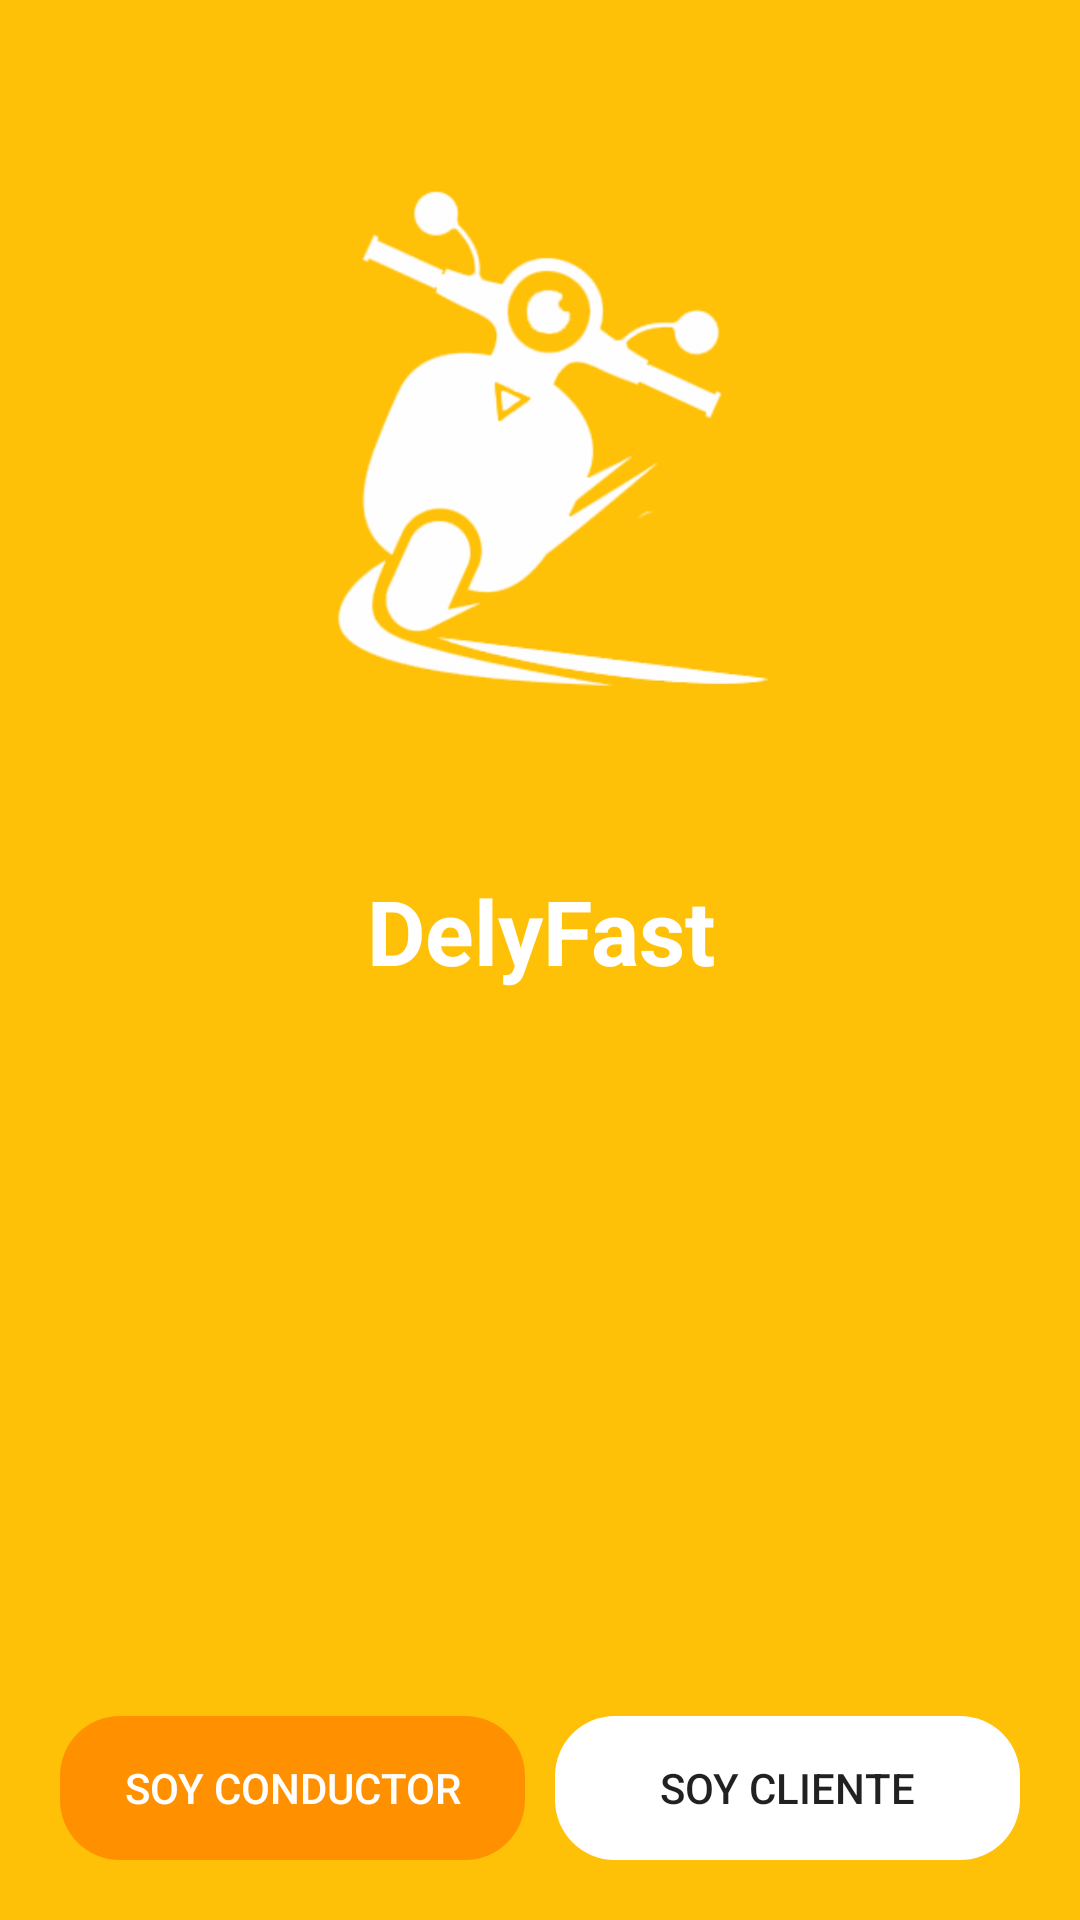

This screen was rendered from an Android layout file. Write that file and the resources it references.
<!-- AndroidManifest.xml: application theme AppTheme -->
<!-- res/layout/activity_main.xml -->
<?xml version="1.0" encoding="utf-8"?>
<androidx.coordinatorlayout.widget.CoordinatorLayout xmlns:android="http://schemas.android.com/apk/res/android"
    xmlns:app="http://schemas.android.com/apk/res-auto"
    xmlns:tools="http://schemas.android.com/tools"
    android:layout_width="match_parent"
    android:layout_height="match_parent"
    android:fitsSystemWindows="true"
    android:background="@color/colorDelyfast"
    tools:context=".MainActivity"
    >

    <LinearLayout
        android:layout_width="match_parent"
        android:layout_height="match_parent"
        android:orientation="vertical">
        <ImageView
            android:layout_width="200dp"
            android:layout_height="200dp"
            android:src="@drawable/logosplash"
            android:layout_marginTop="50dp"
            android:layout_gravity="center"/>
        <TextView
            android:layout_width="match_parent"
            android:layout_height="wrap_content"
            android:text="DelyFast"
            android:textAlignment="center"
            android:textColor="#FFFFFF"
            android:layout_margin="40dp"
            android:textSize="30sp"
            android:textStyle="bold"/>

        <LinearLayout
            android:layout_width="match_parent"
            android:layout_height="match_parent"
            android:orientation="horizontal"
            android:gravity="bottom"
            android:layout_margin="20dp"
            >
            <Button
                android:id="@+id/btnSoyConductor"
                android:layout_width="0dp"
                android:layout_weight="1"
                android:layout_height="wrap_content"
                android:background="@drawable/boton_redondo"
                android:backgroundTint="@color/Orange1"
                android:text="SOY CONDUCTOR"
                android:textColor="@color/Blanco"
                android:layout_marginRight="5dp"
                />

            <Button
                android:id="@+id/btnSoyCliente"
                android:layout_width="0dp"
                android:layout_weight="1"
                android:layout_height="wrap_content"
                android:background="@drawable/boton_redondo"
                android:backgroundTint="@color/Blanco"
                android:text="SOY CLIENTE"
                android:layout_marginLeft="5dp"/>

        </LinearLayout>
    </LinearLayout>

</androidx.coordinatorlayout.widget.CoordinatorLayout>
<!-- resources referenced by this layout -->
<resources>
  <color name="Blanco">#ffffff</color>
  <color name="Orange1">#ff9100</color>
  <color name="colorDelyfast">#FFC107</color>
  <!-- drawable boton_redondo (drawable) -->
  <?xml version="1.0" encoding="utf-8"?>
  <shape xmlns:android="http://schemas.android.com/apk/res/android"
      android:shape="rectangle"
      android:padding="10dp"
      >
      <corners android:radius="20dp"/>
  
  </shape>
  <!-- drawable logosplash: png bitmap (drawable-hdpi, 31439 bytes) -->
  <style name="AppTheme" parent="Theme.AppCompat.Light.NoActionBar">
          
          <item name="colorPrimary">@color/colorPrimary</item>
          <item name="colorPrimaryDark">@color/colorPrimaryDark</item>
          <item name="colorAccent">@color/colorAccent</item>
      </style>
  <color name="colorPrimary">#6200EE</color>
  <color name="colorPrimaryDark">#3700B3</color>
  <color name="colorAccent">#03DAC5</color>
</resources>
